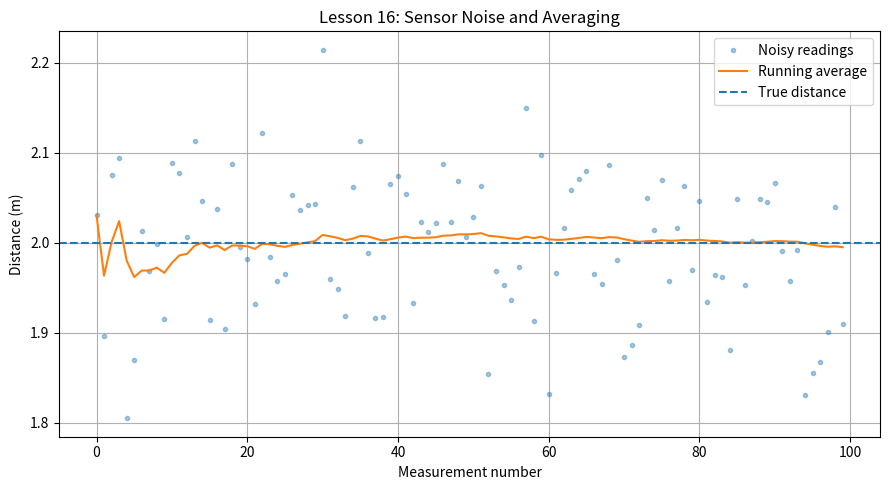

The matplotlib source for this figure:

import numpy as np
import matplotlib.pyplot as plt

rng = np.random.default_rng(42)

true_distance = 2.0
noise_std = 0.10
num_samples = 100

# Simulated sensor readings
measurements = (
    true_distance
    + rng.normal(0, noise_std, num_samples)
)

# Cumulative average
running_average = np.cumsum(measurements) / np.arange(
    1, num_samples + 1
)

single_error = abs(measurements[0] - true_distance)
average_error = abs(running_average[-1] - true_distance)

print(f"True distance: {true_distance:.3f} m")
print(f"First reading: {measurements[0]:.3f} m")
print(f"Average reading: {running_average[-1]:.3f} m")
print(f"First-reading error: {single_error:.4f} m")
print(f"Average error: {average_error:.4f} m")

assert len(measurements) == num_samples
assert np.isfinite(running_average).all()
assert average_error < 0.05
print("Verification: PASSED")

plt.figure(figsize=(9, 5))
plt.plot(measurements, ".", alpha=0.4, label="Noisy readings")
plt.plot(running_average, label="Running average")
plt.axhline(true_distance, linestyle="--", label="True distance")
plt.xlabel("Measurement number")
plt.ylabel("Distance (m)")
plt.title("Lesson 16: Sensor Noise and Averaging")
plt.legend()
plt.grid(True)
plt.tight_layout()
plt.savefig("lesson_16_sensor_noise.png", dpi=160)
plt.show()
